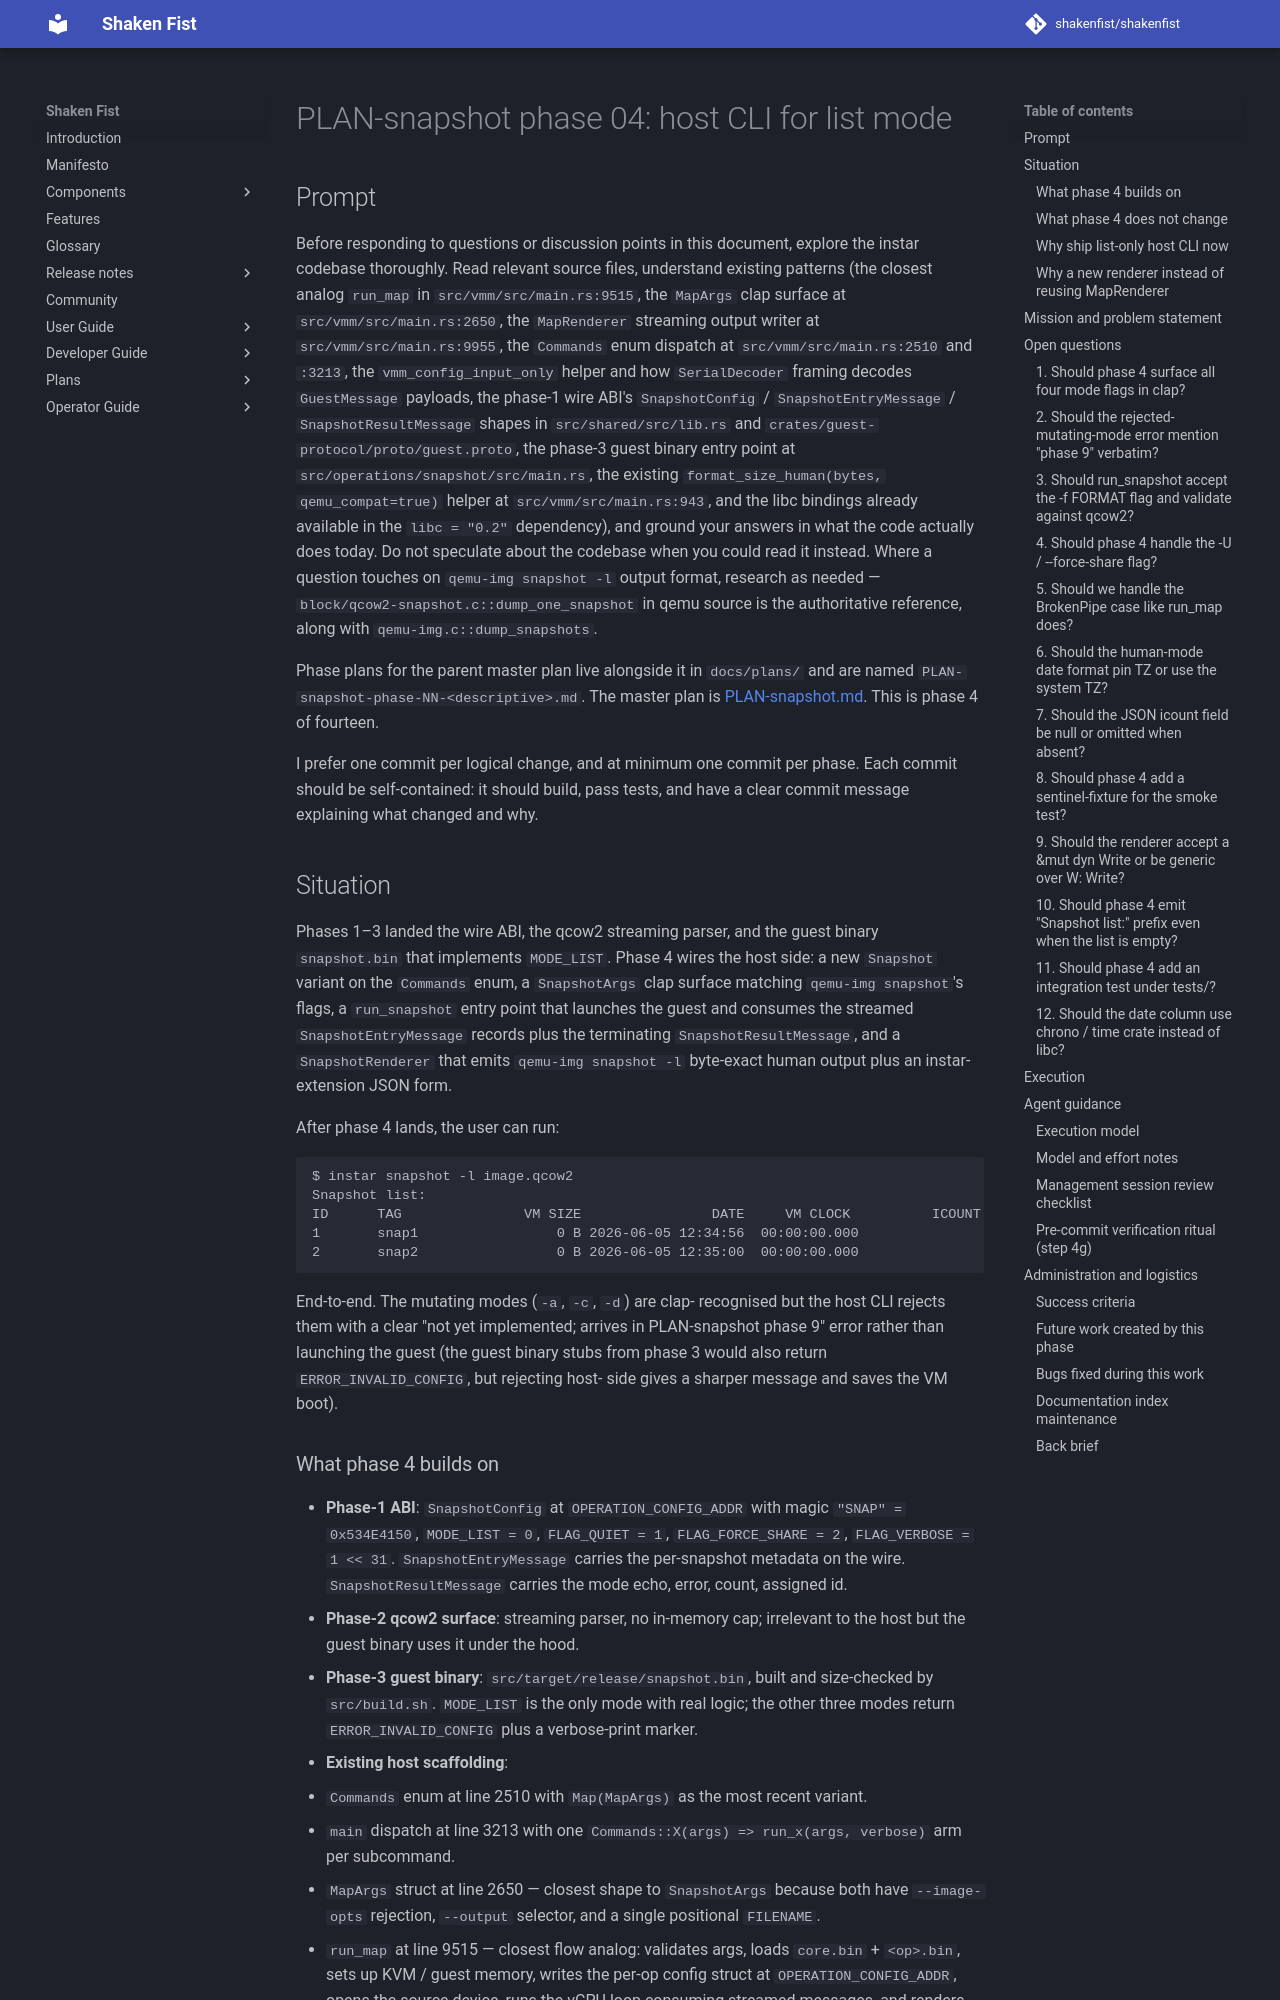

repository: shakenfist/shakenfist · page: components/instar/plans/PLAN-snapshot-phase-04-list-host/index.html · generator: mkdocs

# PLAN-snapshot phase 04: host CLI for list mode

## Prompt

Before responding to questions or discussion points in this
document, explore the instar codebase thoroughly. Read relevant
source files, understand existing patterns (the closest analog
`run_map` in `src/vmm/src/main.rs:9515`, the `MapArgs` clap
surface at `src/vmm/src/main.rs:2650`, the `MapRenderer`
streaming output writer at `src/vmm/src/main.rs:9955`, the
`Commands` enum dispatch at `src/vmm/src/main.rs:2510` and
`:3213`, the `vmm_config_input_only` helper and how
`SerialDecoder` framing decodes `GuestMessage` payloads, the
phase-1 wire ABI's `SnapshotConfig` / `SnapshotEntryMessage` /
`SnapshotResultMessage` shapes in `src/shared/src/lib.rs` and
`crates/guest-protocol/proto/guest.proto`, the phase-3
guest binary entry point at
`src/operations/snapshot/src/main.rs`, the existing
`format_size_human(bytes, qemu_compat=true)` helper at
`src/vmm/src/main.rs:943`, and the libc bindings already
available in the `libc = "0.2"` dependency), and ground your
answers in what the code actually does today. Do not speculate
about the codebase when you could read it instead. Where a
question touches on `qemu-img snapshot -l` output format,
research as needed — `block/qcow2-snapshot.c::dump_one_snapshot`
in qemu source is the authoritative reference, along with
`qemu-img.c::dump_snapshots`.

Phase plans for the parent master plan live alongside it in
`docs/plans/` and are named
`PLAN-snapshot-phase-NN-<descriptive>.md`. The master plan is
[PLAN-snapshot.md](/components/instar/plans/PLAN-snapshot/). This is phase 4 of
fourteen.

I prefer one commit per logical change, and at minimum one
commit per phase. Each commit should be self-contained: it
should build, pass tests, and have a clear commit message
explaining what changed and why.

## Situation

Phases 1–3 landed the wire ABI, the qcow2 streaming parser,
and the guest binary `snapshot.bin` that implements
`MODE_LIST`. Phase 4 wires the host side: a new `Snapshot`
variant on the `Commands` enum, a `SnapshotArgs` clap surface
matching `qemu-img snapshot`'s flags, a `run_snapshot` entry
point that launches the guest and consumes the streamed
`SnapshotEntryMessage` records plus the terminating
`SnapshotResultMessage`, and a `SnapshotRenderer` that emits
`qemu-img snapshot -l` byte-exact human output plus an
instar-extension JSON form.

After phase 4 lands, the user can run:

```
$ instar snapshot -l image.qcow2
Snapshot list:
ID      TAG               VM SIZE                DATE     VM CLOCK          ICOUNT
1       snap1                 0 B 2026-06-05 12:34:56  00:00:00.000               
2       snap2                 0 B 2026-06-05 12:35:00  00:00:00.000               
```

End-to-end. The mutating modes (`-a`, `-c`, `-d`) are clap-
recognised but the host CLI rejects them with a clear "not yet
implemented; arrives in PLAN-snapshot phase 9" error rather
than launching the guest (the guest binary stubs from phase 3
would also return `ERROR_INVALID_CONFIG`, but rejecting host-
side gives a sharper message and saves the VM boot).
